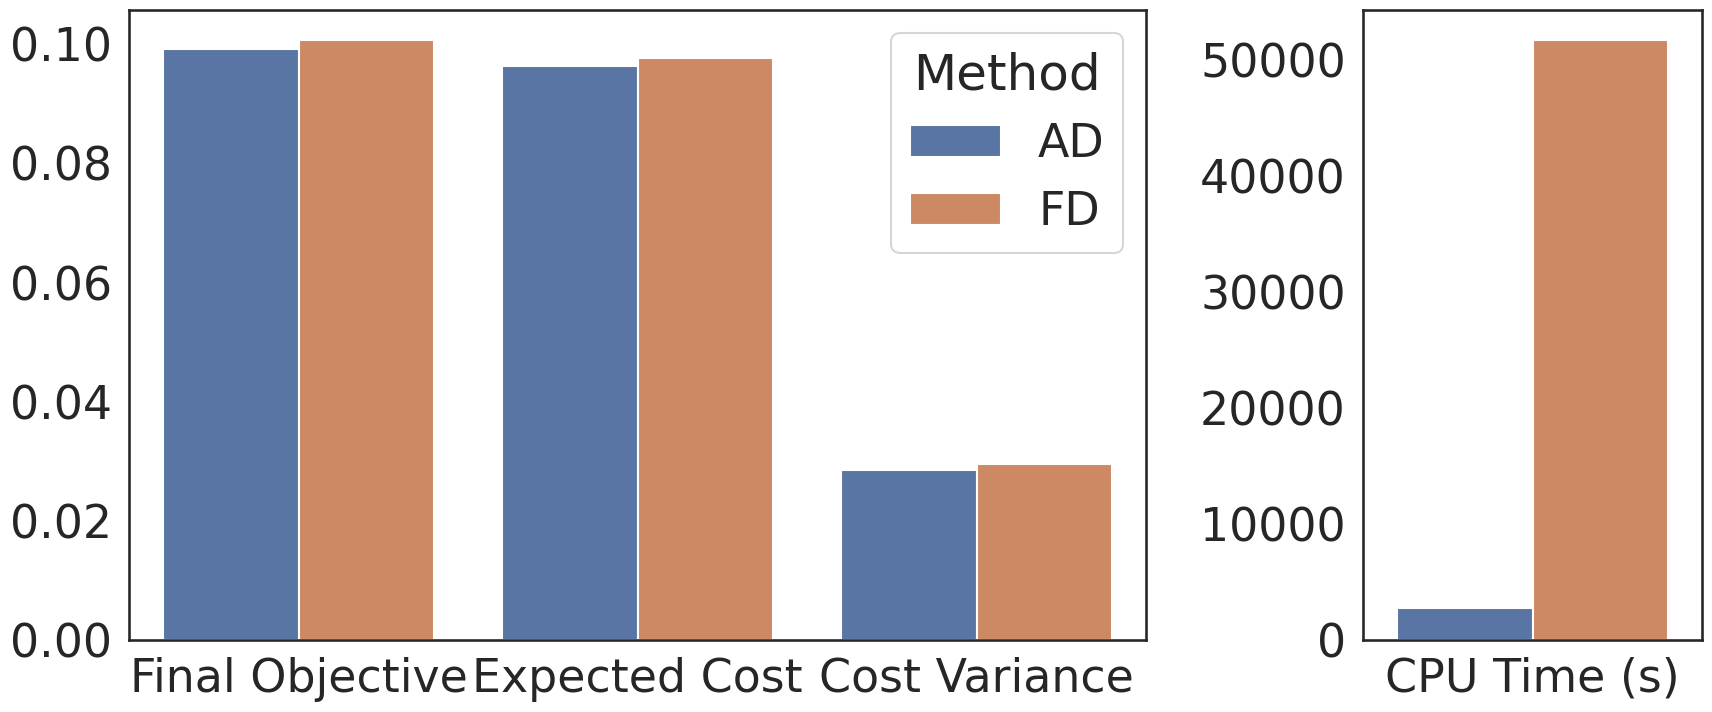
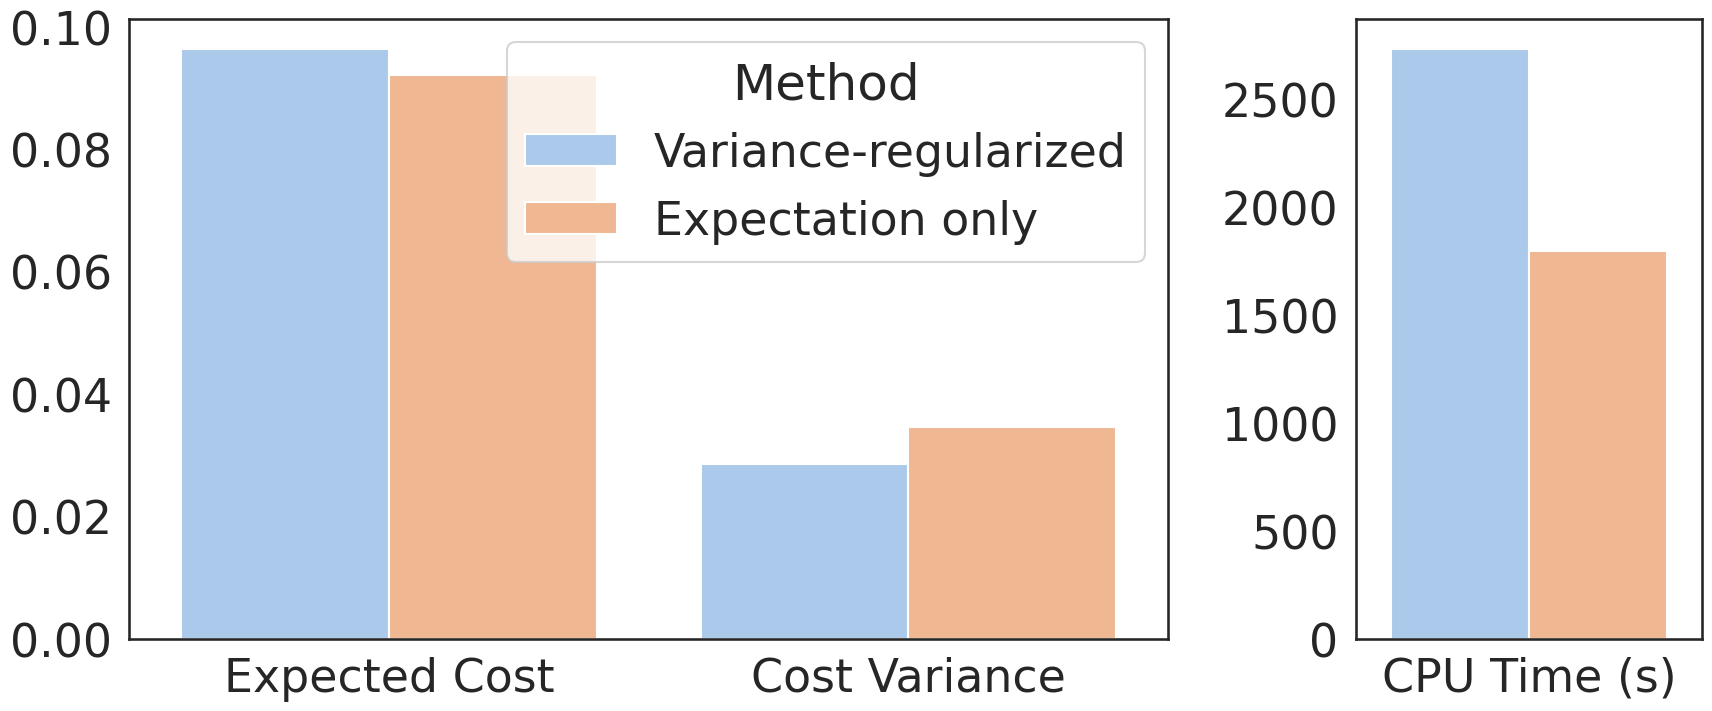

These figures' Python source, in order:
import matplotlib.pyplot as plt
import seaborn as sns
import pandas as pd


def plot_agv_ablation_ad_vs_df():
    sns.set_theme(context="talk", style="white", font_scale=2)
    # Load in the data from my lab notebook
    df = pd.DataFrame(
        [
            {
                "Method": "AD",
                "Metric": "Final Objective",
                "Value": 0.0964 + 0.1 * 0.0285,
            },
            {"Method": "AD", "Metric": "Expected Cost", "Value": 0.0964},
            {"Method": "AD", "Metric": "Cost Variance", "Value": 0.0285},
            {"Method": "AD", "Metric": "CPU Time (s)", "Value": 2732},
            ######
            {
                "Method": "FD",
                "Metric": "Final Objective",
                "Value": 0.0978 + 0.1 * 0.0295,
            },
            {"Method": "FD", "Metric": "Expected Cost", "Value": 0.0978},
            {"Method": "FD", "Metric": "Cost Variance", "Value": 0.0295},
            {"Method": "FD", "Metric": "CPU Time (s)", "Value": 51728},
        ]
    )

    # Plot
    fig, axs = plt.subplots(1, 2, gridspec_kw={"width_ratios": [3, 1]}, figsize=(18, 8))

    # The left axis plots all cost information
    left_plot_mask = df["Metric"] != "CPU Time (s)"
    sns.barplot(x="Metric", y="Value", hue="Method", data=df[left_plot_mask], ax=axs[0])
    axs[0].set_xlabel("")
    axs[0].set_ylabel("")

    # The right axis plots time information
    right_plot_mask = df["Metric"] == "CPU Time (s)"
    sns.barplot(
        x="Metric", y="Value", hue="Method", data=df[right_plot_mask], ax=axs[1]
    )
    axs[1].set_xlabel("")
    axs[1].set_ylabel("")
    axs[1].get_legend().remove()

    fig.tight_layout()

    plt.show()


def plot_agv_ablation_vr():
    sns.set_theme(context="talk", style="white", font_scale=2)
    # Load in the data from my lab notebook
    df = pd.DataFrame(
        [
            {
                "Method": "Variance-regularized",
                "Metric": "Expected Cost",
                "Value": 0.0964,
            },
            {
                "Method": "Variance-regularized",
                "Metric": "Cost Variance",
                "Value": 0.0285,
            },
            {
                "Method": "Variance-regularized",
                "Metric": "CPU Time (s)",
                "Value": 2732,
            },
            ######
            {"Method": "Expectation only", "Metric": "Expected Cost", "Value": 0.0921},
            {"Method": "Expectation only", "Metric": "Cost Variance", "Value": 0.0346},
            {"Method": "Expectation only", "Metric": "CPU Time (s)", "Value": 1793},
        ]
    )

    with sns.color_palette(sns.color_palette("pastel")):
        # Plot
        fig, axs = plt.subplots(
            1, 2, gridspec_kw={"width_ratios": [3, 1]}, figsize=(18, 8)
        )

        # The left axis plots all cost information
        left_plot_mask = df["Metric"] != "CPU Time (s)"
        sns.barplot(
            x="Metric", y="Value", hue="Method", data=df[left_plot_mask], ax=axs[0]
        )
        axs[0].set_xlabel("")
        axs[0].set_ylabel("")

        # The right axis plots time information
        right_plot_mask = df["Metric"] == "CPU Time (s)"
        sns.barplot(
            x="Metric", y="Value", hue="Method", data=df[right_plot_mask], ax=axs[1]
        )
        axs[1].set_xlabel("")
        axs[1].set_ylabel("")
        axs[1].get_legend().remove()

        fig.tight_layout()

        plt.show()


if __name__ == "__main__":
    plot_agv_ablation_ad_vs_df()
    plot_agv_ablation_vr()
